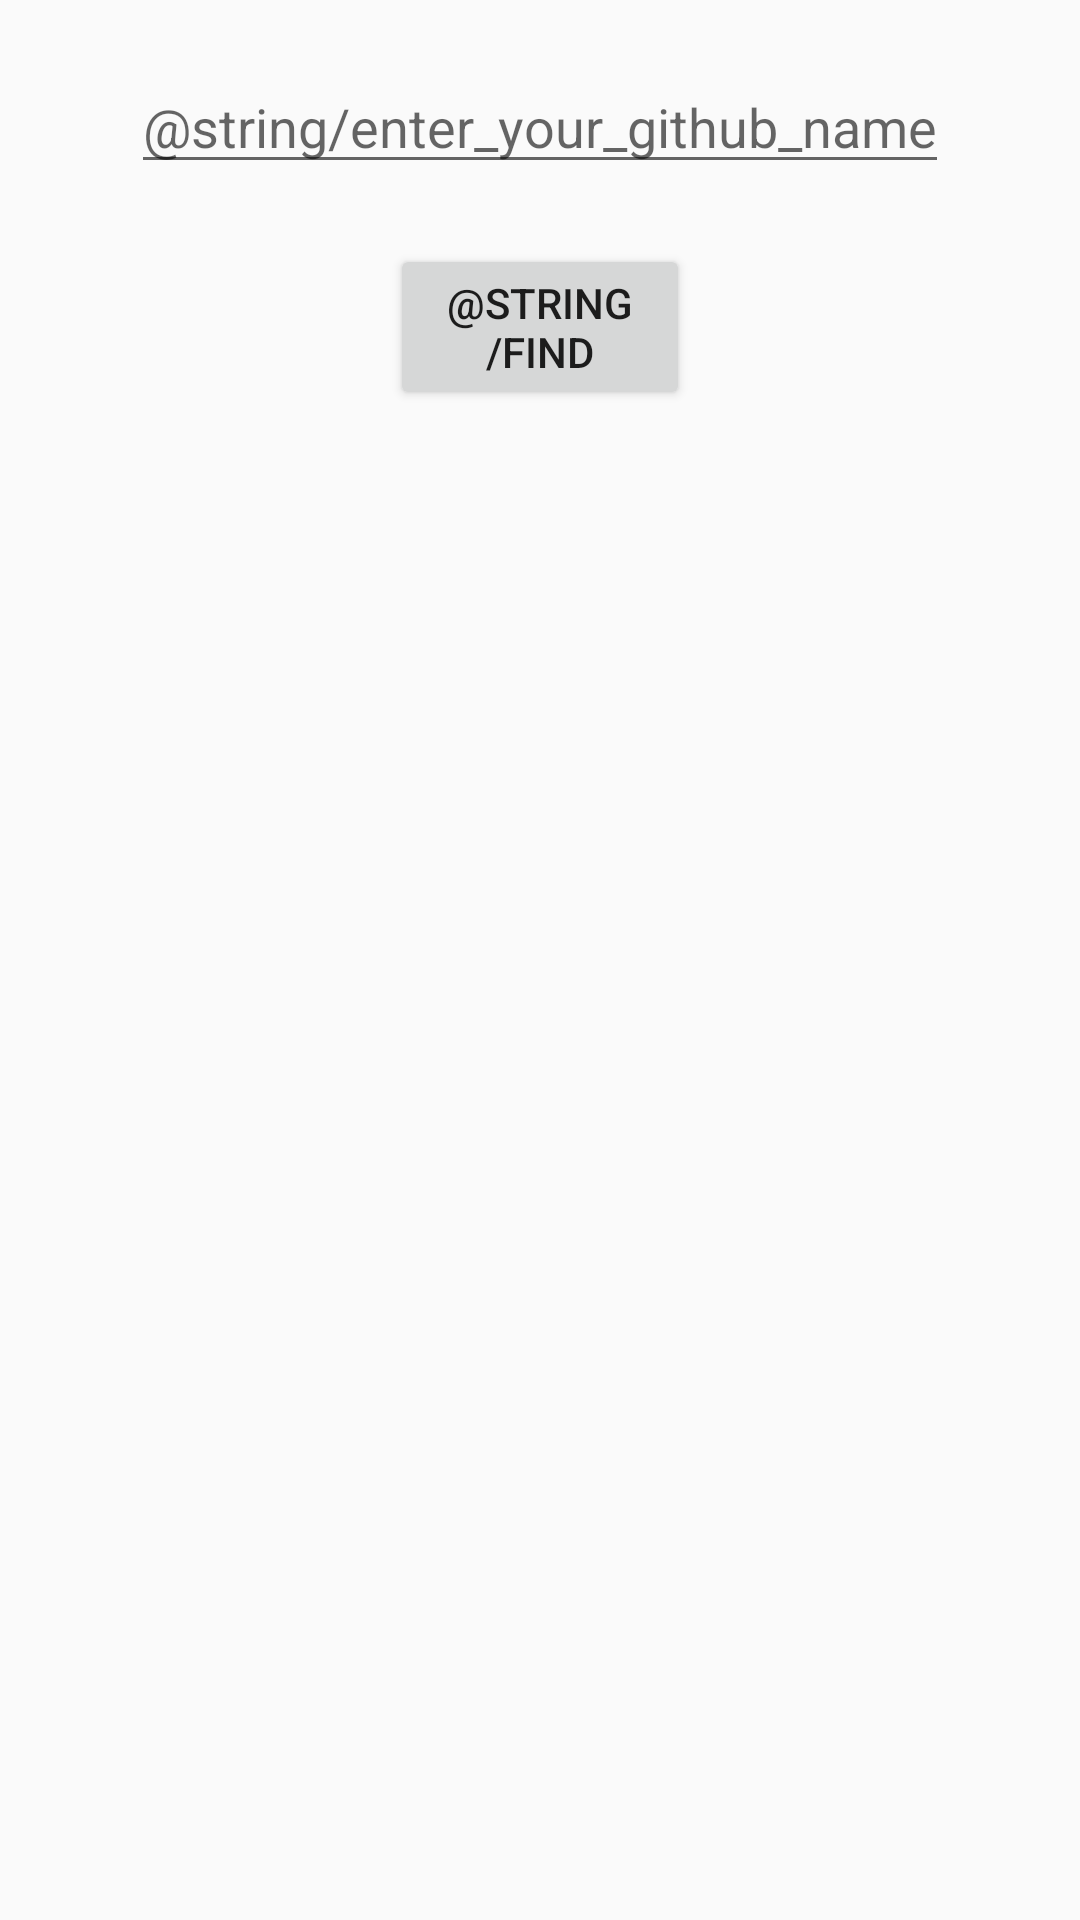

Layout XML and referenced resources for this Android screen:
<!-- AndroidManifest.xml: application theme AppTheme -->
<!-- res/layout/activity_main.xml -->
<?xml version="1.0" encoding="utf-8"?>
<androidx.constraintlayout.widget.ConstraintLayout xmlns:android="http://schemas.android.com/apk/res/android"
    xmlns:app="http://schemas.android.com/apk/res-auto"
    xmlns:tools="http://schemas.android.com/tools"
    android:layout_width="match_parent"
    android:layout_height="match_parent"
    android:orientation="vertical"
    tools:context=".main.MainActivity">

    <EditText
        android:id="@+id/inputText"
        android:layout_width="wrap_content"
        android:layout_height="wrap_content"
        android:layout_marginTop="20dp"
        android:hint="@string/enter_your_github_name"
        app:layout_constraintEnd_toEndOf="parent"
        app:layout_constraintStart_toStartOf="parent"
        app:layout_constraintTop_toTopOf="parent" />

    <Button
        android:id="@+id/find"
        android:layout_width="100dp"
        android:layout_height="wrap_content"
        android:layout_gravity="center"
        android:layout_marginTop="20dp"
        android:text="@string/find"
        app:layout_constraintEnd_toEndOf="@id/inputText"
        app:layout_constraintStart_toStartOf="@id/inputText"
        app:layout_constraintTop_toBottomOf="@id/inputText" />

    <androidx.constraintlayout.widget.ConstraintLayout
        android:id="@+id/linearLayoutClick"
        android:layout_width="match_parent"
        android:layout_height="wrap_content"
        android:layout_marginLeft="10dp"
        android:layout_marginTop="20dp"
        android:layout_marginRight="10dp"
        android:background="@drawable/customborder"
        android:visibility="invisible"
        app:layout_constraintEnd_toEndOf="parent"
        app:layout_constraintStart_toStartOf="parent"
        app:layout_constraintTop_toBottomOf="@id/find">

        <de.hdodenhof.circleimageview.CircleImageView
            android:id="@+id/avatar"
            android:layout_width="80dp"
            android:layout_height="80dp"
            app:layout_constraintStart_toStartOf="parent"
            app:layout_constraintTop_toTopOf="parent" />

        <LinearLayout
            android:layout_width="0dp"
            android:layout_height="match_parent"
            android:orientation="vertical"
            app:layout_constraintStart_toEndOf="@id/avatar"
            app:layout_constraintTop_toTopOf="parent">

            <TextView
                android:id="@+id/name"
                android:layout_width="wrap_content"
                android:layout_height="wrap_content"
                android:layout_marginStart="20dp"
                android:layout_marginLeft="20dp"
                android:layout_marginTop="10dp"
                android:gravity="left"
                android:textColor="#050505"
                android:textSize="20sp"
                android:textStyle="bold" />

            <LinearLayout
                android:layout_width="match_parent"
                android:layout_height="wrap_content"
                android:orientation="horizontal">

                <ImageView
                    android:id="@+id/ic_location"
                    android:layout_width="20dp"
                    android:layout_height="20dp"
                    android:layout_marginStart="20dp"
                    android:layout_marginLeft="20dp"
                    android:layout_marginTop="10dp" />

                <TextView
                    android:id="@+id/location"
                    android:layout_width="wrap_content"
                    android:layout_height="wrap_content"
                    android:layout_marginStart="5dp"
                    android:layout_marginLeft="5dp"
                    android:layout_marginTop="10dp"
                    android:gravity="left"
                    android:textStyle="italic" />
            </LinearLayout>

        </LinearLayout>

    </androidx.constraintlayout.widget.ConstraintLayout>

    <TextView
        android:id="@+id/error"
        android:layout_width="wrap_content"
        android:layout_height="wrap_content"
        android:layout_gravity="center"
        android:textSize="24sp"
        android:textStyle="bold"
        app:layout_constraintBottom_toBottomOf="parent"
        app:layout_constraintEnd_toEndOf="parent"
        app:layout_constraintStart_toStartOf="parent"
        app:layout_constraintTop_toTopOf="parent" />

    <androidx.constraintlayout.widget.ConstraintLayout
        android:id="@+id/containerLouder"
        android:layout_width="0dp"
        android:layout_height="0dp"
        android:background="@android:color/transparent"
        android:visibility="gone"
        app:layout_constraintBottom_toBottomOf="parent "
        app:layout_constraintEnd_toEndOf="parent"
        app:layout_constraintStart_toStartOf="parent"
        app:layout_constraintTop_toTopOf="parent">

        <ProgressBar

            style="?android:attr/progressBarStyle"
            android:layout_width="wrap_content"
            android:layout_height="wrap_content"
            android:indeterminate="true"
            android:indeterminateTintMode="src_atop"
            app:layout_constraintBottom_toBottomOf="parent"
            app:layout_constraintEnd_toEndOf="parent"
            app:layout_constraintStart_toStartOf="parent"
            app:layout_constraintTop_toTopOf="parent" />
    </androidx.constraintlayout.widget.ConstraintLayout>


</androidx.constraintlayout.widget.ConstraintLayout>
<!-- resources referenced by this layout -->
<resources>
  <!-- drawable customborder (drawable) -->
  <?xml version="1.0" encoding="utf-8"?>
  <shape xmlns:android="http://schemas.android.com/apk/res/android"
      android:shape="rectangle">
      <corners android:radius="20dp"/>
      <padding android:left="10dp"
          android:right="10dp"
          android:top="10dp"
          android:bottom="10dp"/>
      <stroke android:width="1dp"
          android:color="#ccc"/>
  
  </shape>
  <style name="AppTheme" parent="Theme.AppCompat.Light.DarkActionBar">
          
          <item name="colorPrimary">@color/colorPrimary</item>
          <item name="colorPrimaryDark">@color/colorPrimaryDark</item>
          <item name="colorAccent">@color/colorAccent</item>
      </style>
  <color name="colorPrimary">#222726</color>
  <color name="colorPrimaryDark">#222726</color>
  <color name="colorAccent">#D81B60</color>
</resources>
